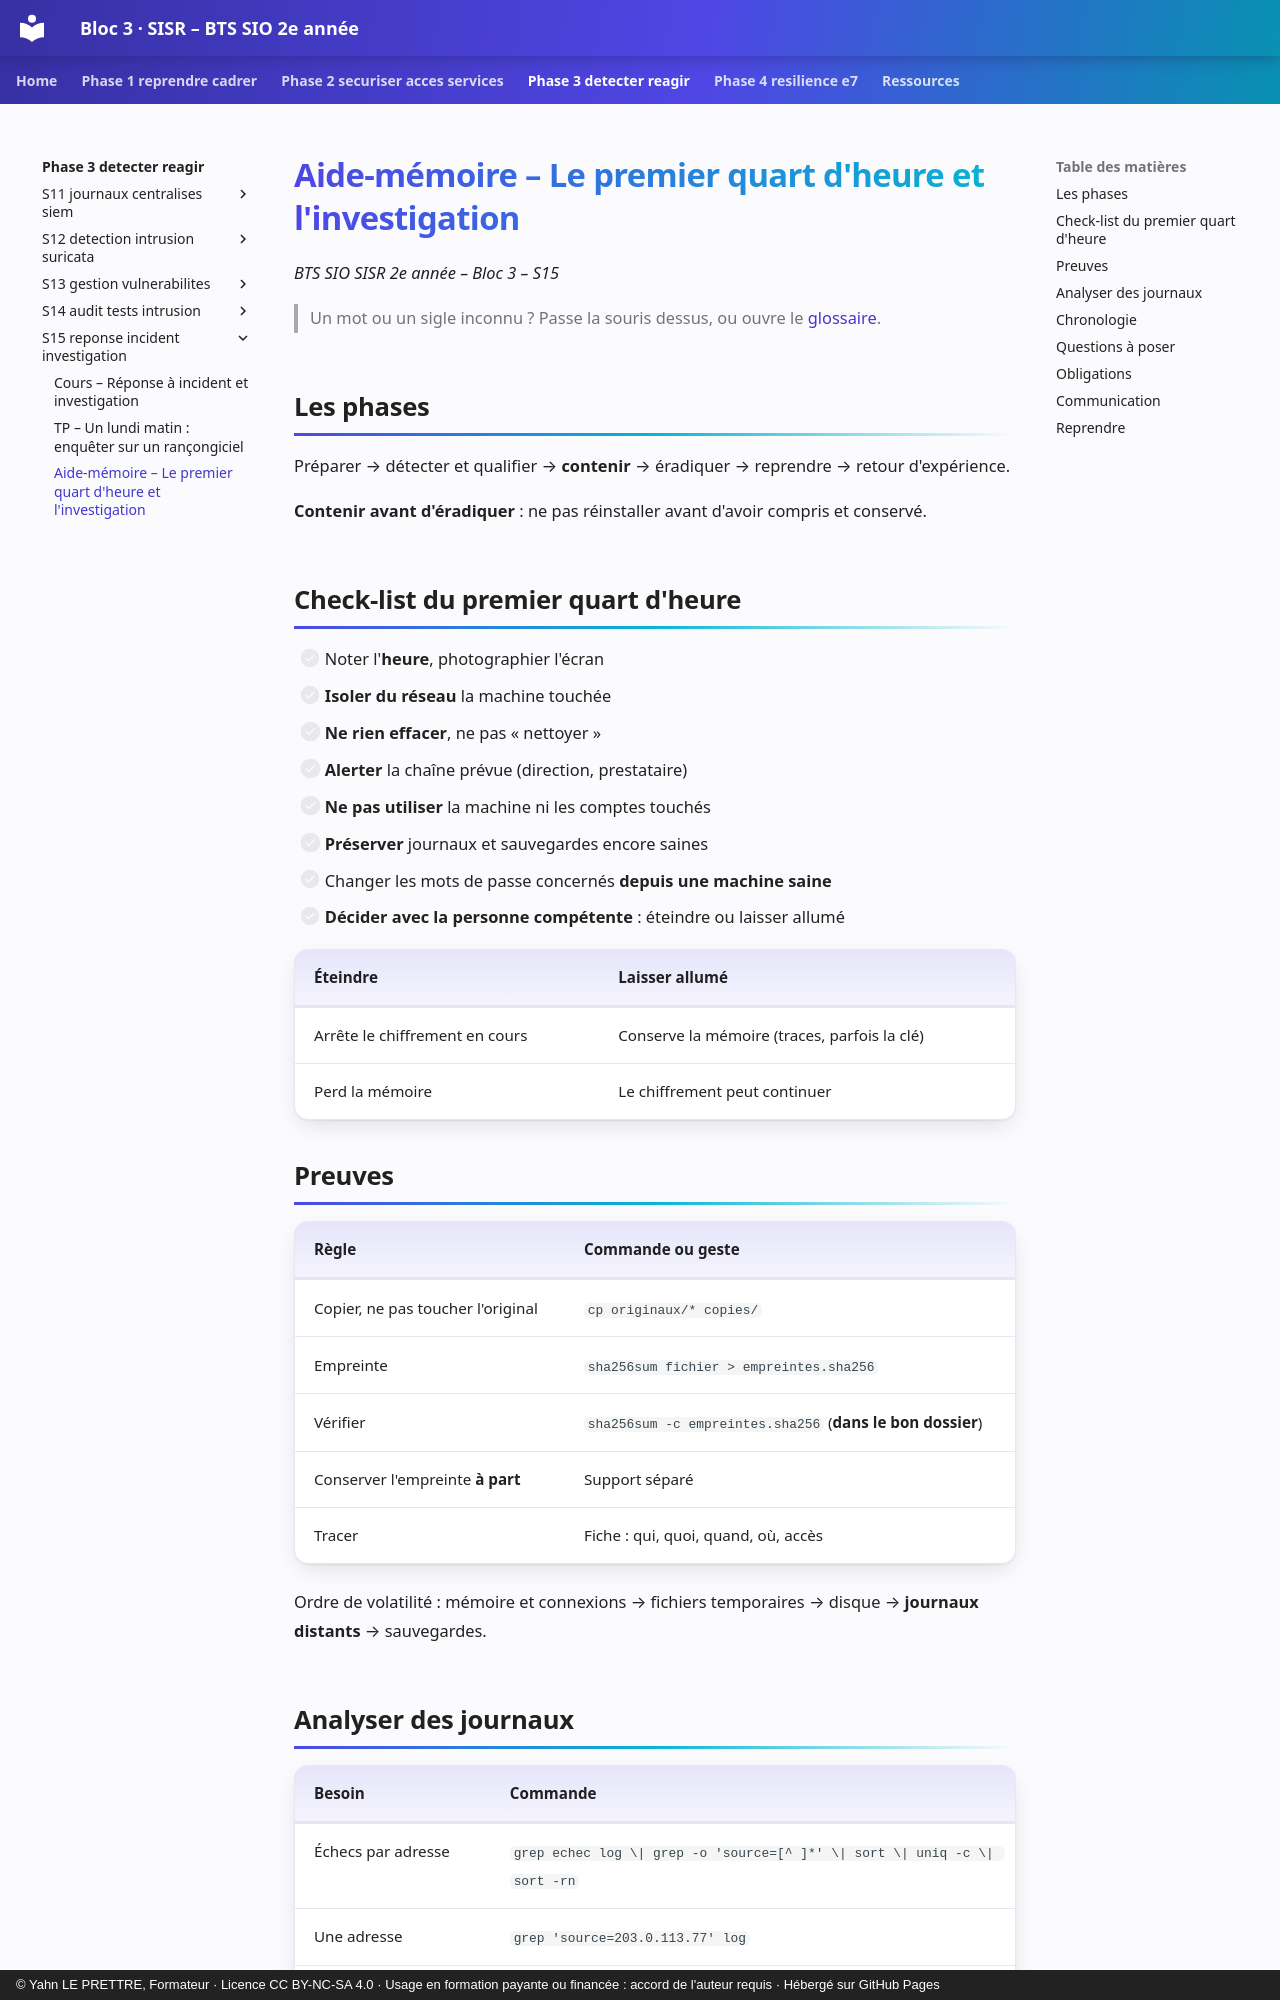

repository: YahnLP/bts2-sio-sisr-bloc3 · page: phase-3-detecter-reagir/S15-reponse-incident-investigation/03-aide-memoire/index.html · generator: mkdocs · copyright: © Yahn LE PRETTRE, Formateur · Licence CC BY-NC-SA 4.0 · Usage en formation payante ou financée : accord de l'auteur requis · Hébergé sur GitHub Pages

# Aide-mémoire – Le premier quart d'heure et l'investigation

*BTS SIO SISR 2e année – Bloc 3 – S15*

> Un mot ou un sigle inconnu ? Passe la souris dessus, ou ouvre le [glossaire](../../ressources/glossaire.md).

## Les phases

Préparer → détecter et qualifier → **contenir** → éradiquer → reprendre → retour d'expérience.

**Contenir avant d'éradiquer** : ne pas réinstaller avant d'avoir compris et conservé.

## Check-list du premier quart d'heure

- [ ] Noter l'**heure**, photographier l'écran
- [ ] **Isoler du réseau** la machine touchée
- [ ] **Ne rien effacer**, ne pas « nettoyer »
- [ ] **Alerter** la chaîne prévue (direction, prestataire)
- [ ] **Ne pas utiliser** la machine ni les comptes touchés
- [ ] **Préserver** journaux et sauvegardes encore saines
- [ ] Changer les mots de passe concernés **depuis une machine saine**
- [ ] **Décider avec la personne compétente** : éteindre ou laisser allumé

| Éteindre | Laisser allumé |
|---|---|
| Arrête le chiffrement en cours | Conserve la mémoire (traces, parfois la clé) |
| Perd la mémoire | Le chiffrement peut continuer |

## Preuves

| Règle | Commande ou geste |
|---|---|
| Copier, ne pas toucher l'original | `cp originaux/* copies/` |
| Empreinte | `sha256sum fichier > empreintes.sha256` |
| Vérifier | `sha256sum -c empreintes.sha256` (**dans le bon dossier**) |
| Conserver l'empreinte **à part** | Support séparé |
| Tracer | Fiche : qui, quoi, quand, où, accès |

Ordre de volatilité : mémoire et connexions → fichiers temporaires → disque → **journaux distants** → sauvegardes.
